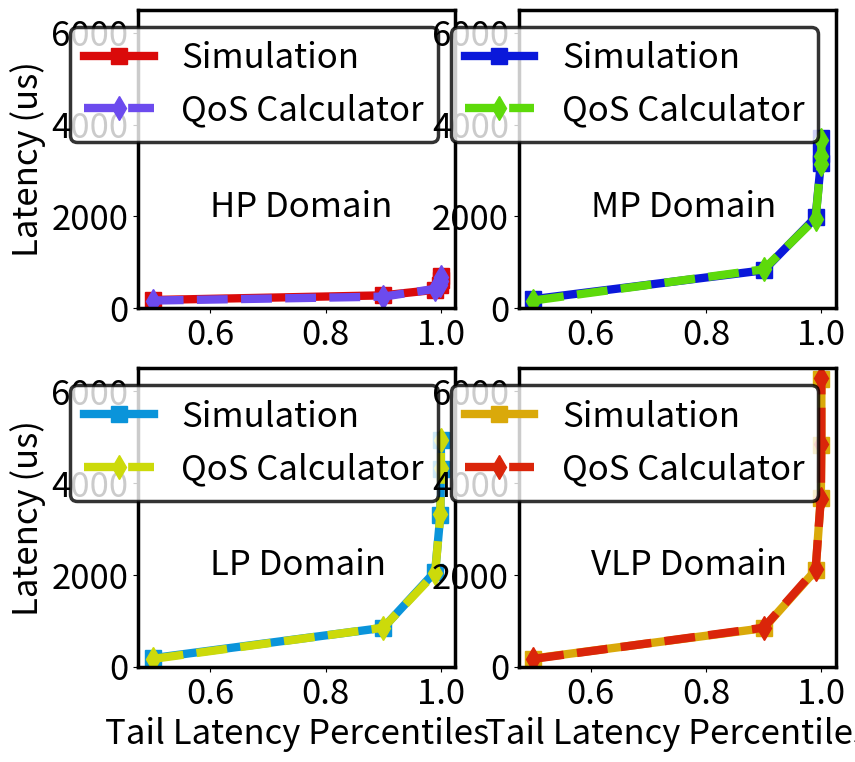

Python code for this plot:
'''

Figure 10 (Multi Domain)
x = [0.5, 0.9, 0.99, 0.999, 0.9999, 0.99999]

HP Domain
#Simulation
y = [182, 283, 404, 513, 620, 705]
#QoS Calculator
y = [170, 255, 425, 510, 595, 680]

MP Domain
#Simulation
y = [199, 829, 1979, 3169, 3870, 4707]
#QoS Calculator
y = [170, 850, 1955, 3145, 3825, 4675]

LP Domain
#Simulation
y = [186, 847, 2069, 3302, 4303, 4937]
#QoS Calculator
y = [170, 850, 2040, 3315, 4335, 4930]

VLP Domain
#Simulation
y = [178, 839, 2101, 3677, 4827, 6252]
#QoS Calculator
y = [170, 850, 2125, 3655, 4845, 6290]
'''


import matplotlib as mpl
import matplotlib.pyplot as plt
import numpy as np
from scipy.interpolate import interp1d


size = 25

plt.rc('font', size=size)
plt.rc('axes', titlesize=size)
plt.rc('axes', labelsize=size)
plt.rc('xtick', labelsize=size)
plt.rc('ytick', labelsize=size)
plt.rc('legend', fontsize=size)
plt.rc('figure', titlesize=size)


x = [0.5, 0.9, 0.99, 0.999, 0.9999, 0.99999]
# HP Domain
# Simulation
y11 = [182, 283, 404, 513, 620, 705]
# QoS Calculator
y12 = [170, 255, 425, 510, 595, 680]

# MP Domain
# Simulation
y21 = [199, 829, 1979, 3169, 3370, 3707]
# QoS Calculator
y22 = [170, 850, 1955, 3145, 3325, 3675]

# LP Domain
# Simulation
y31 = [186, 847, 2069, 3302, 4303, 4937]
# QoS Calculator
y32 = [170, 850, 2040, 3315, 4335, 4930]

# VLP Domain
# Simulation
y41 = [178, 839, 2101, 3677, 4827, 6252]
# QoS Calculator
y42 = [170, 850, 2125, 3655, 4845, 6290]


fig = plt.figure(figsize=(9, 9))

ax = fig.add_subplot(221)

for axis in ['top', 'bottom', 'left', 'right']:
    ax.spines[axis].set_linewidth(2.5)  # change width
    # ax.spines[axis].set_color('red')    # change color


plt.subplots_adjust(bottom=0.15)
plt.plot(x, y11, label='Simulation', color='#DA0A0A', marker='s', linestyle='solid', linewidth=6, markersize=12)
plt.plot(x, y12, label='QoS Calculator', color='#6C4BEE', marker='d', linestyle='dashed', linewidth=6, markersize=12)
#plt.xlabel('Tail Latency Percentiles')
plt.ylabel('Latency (us)')
leg = plt.legend()
plt.ylim([0, 6500])
plt.text(.6, 2000, 'HP Domain', fontsize=25)
leg.get_frame().set_linewidth(2.5)
leg.get_frame().set_edgecolor("black")


ax = fig.add_subplot(222)

for axis in ['top', 'bottom', 'left', 'right']:
    ax.spines[axis].set_linewidth(2.5)  # change width
    # ax.spines[axis].set_color('red')    # change color


plt.subplots_adjust(bottom=0.15)
plt.plot(x, y21, label='Simulation', color='#0A18DA', marker='s', linestyle='solid', linewidth=6, markersize=12)
plt.plot(x, y22, label='QoS Calculator', color='#5DDA0A', marker='d', linestyle='dashed', linewidth=6, markersize=12)
#plt.xlabel('Tail Latency Percentiles')
#plt.ylabel('Latency (us)')
leg = plt.legend()
plt.ylim([0, 6500])
plt.text(.6, 2000, 'MP Domain', fontsize=25)
leg.get_frame().set_linewidth(2.5)
leg.get_frame().set_edgecolor("black")


plt.savefig('line.png', bbox_inches='tight', dpi=600)


ax = fig.add_subplot(223)

for axis in ['top', 'bottom', 'left', 'right']:
    ax.spines[axis].set_linewidth(2.5)  # change width
    # ax.spines[axis].set_color('red')    # change color


plt.subplots_adjust(bottom=0.15)
plt.plot(x, y31, label='Simulation', color='#0A94DA', marker='s', linestyle='solid', linewidth=6, markersize=12)
plt.plot(x, y32, label='QoS Calculator', color='#CCDA0A', marker='d', linestyle='dashed', linewidth=6, markersize=12)
plt.xlabel('Tail Latency Percentiles')
plt.ylabel('Latency (us)')
plt.ylim([0, 6500])
leg = plt.legend()
plt.text(.6, 2000, 'LP Domain', fontsize=25)
leg.get_frame().set_linewidth(2.5)
leg.get_frame().set_edgecolor("black")


ax = fig.add_subplot(224)

for axis in ['top', 'bottom', 'left', 'right']:
    ax.spines[axis].set_linewidth(2.5)  # change width
    # ax.spines[axis].set_color('red')    # change color


plt.subplots_adjust(bottom=0.15)
plt.plot(x, y41, label='Simulation', color='#DAA90A', marker='s', linestyle='solid', linewidth=6, markersize=12)
plt.plot(x, y42, label='QoS Calculator', color='#DA250A', marker='d', linestyle='dashed', linewidth=6, markersize=12)
plt.xlabel('Tail Latency Percentiles')
#plt.ylabel('Latency (us)')
leg = plt.legend()
plt.ylim([0, 6500])
plt.text(.6, 2000, 'VLP Domain', fontsize=25)
leg.get_frame().set_linewidth(2.5)
leg.get_frame().set_edgecolor("black")


plt.show()
